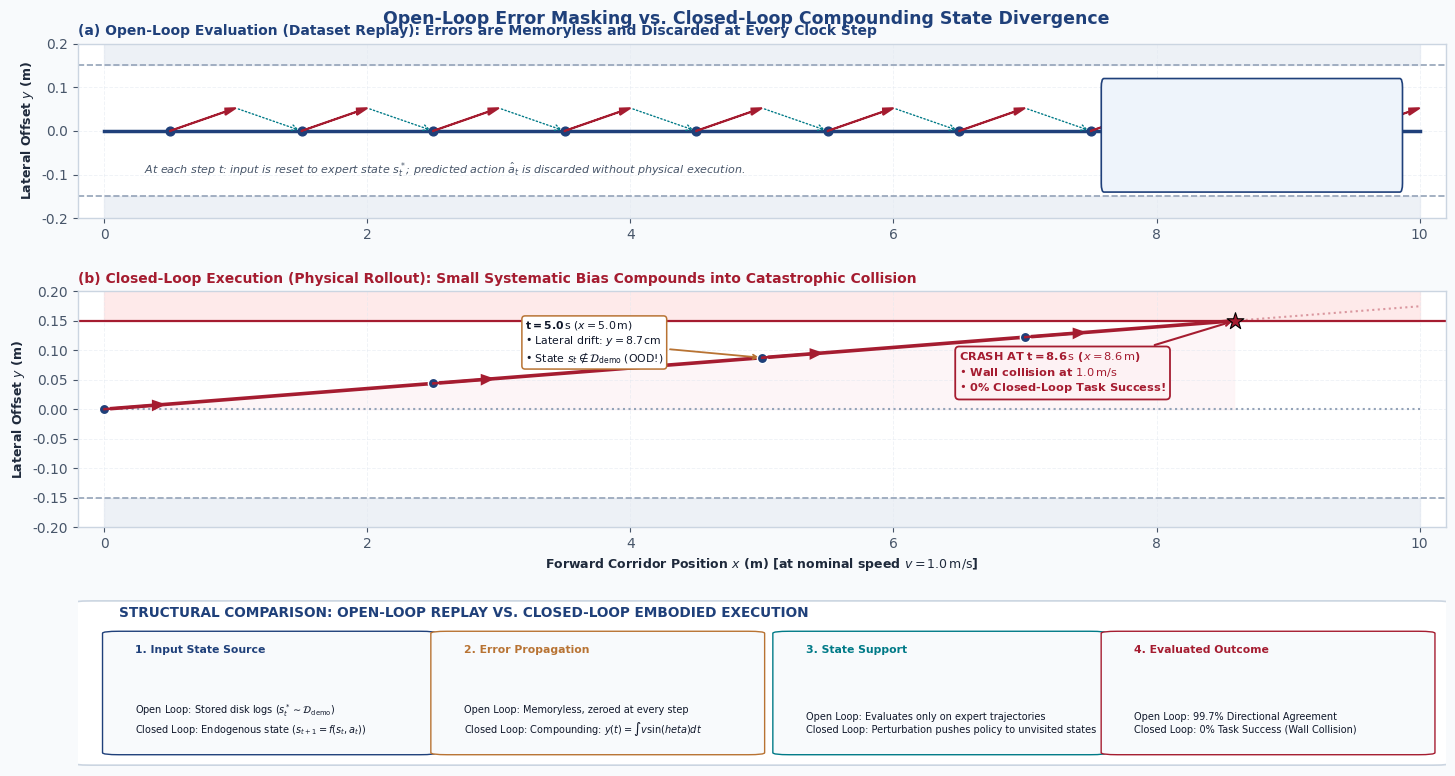

Write the Python code that produced this figure. (Note: this script raises an exception after producing the figure.)
#!/usr/bin/env python3
"""
Generate publication-grade vector figure:
fig07_open_vs_closed_loop.svg and fig07_open_vs_closed_loop.pdf

Topic: Open-Loop Error Masking vs. Closed-Loop Compounding State Divergence
Chapter 7: Evaluation
Palette: Harvard Crimson / ETH Zurich Academic Semantic Palette
"""

import os
import numpy as np
import matplotlib.pyplot as plt
import matplotlib.patches as patches

# Configure matplotlib for crisp publication-grade output
plt.rcParams['font.family'] = 'sans-serif'
plt.rcParams['font.sans-serif'] = ['Helvetica Neue', 'Helvetica', 'Arial', 'DejaVu Sans']
plt.rcParams['mathtext.fontset'] = 'dejavusans'
plt.rcParams['axes.edgecolor'] = '#CBD5E1'
plt.rcParams['axes.linewidth'] = 1.0
plt.rcParams['grid.color'] = '#E2E8F0'
plt.rcParams['grid.linestyle'] = '--'
plt.rcParams['grid.linewidth'] = 0.7
plt.rcParams['text.color'] = '#1E293B'
plt.rcParams['axes.labelcolor'] = '#1E293B'
plt.rcParams['xtick.color'] = '#475569'
plt.rcParams['ytick.color'] = '#475569'

# Semantic Palette (Harvard Crimson & ETH Zurich)
NAVY = '#1F407A'
CRIMSON = '#A51C30'
PETROL = '#007A87'
BRONZE = '#B87333'
SLATE = '#475569'
DARK = '#0F172A'
BG_LIGHT = '#F8FAFC'
CARD_BG = '#FFFFFF'
BORDER = '#CBD5E1'

# Tints
CRIMSON_TINT = '#FDF2F4'
NAVY_TINT = '#EEF4FB'
PETROL_TINT = '#E6F4F6'
AMBER_TINT = '#FEF9C3'
GRAY_TINT = '#F1F5F9'

fig = plt.figure(figsize=(15.2, 8.4), facecolor=BG_LIGHT)

# Layout: Two main horizontal rollout swimlanes (Top: Open-Loop, Middle: Closed-Loop), Bottom: Summary Card
gs = fig.add_gridspec(3, 1, height_ratios=[1.0, 1.35, 0.95],
                      left=0.06, right=0.96, bottom=0.06, top=0.92,
                      hspace=0.38)

ax_open = fig.add_subplot(gs[0, 0], facecolor='white')
ax_closed = fig.add_subplot(gs[1, 0], facecolor='white')
ax_summary = fig.add_subplot(gs[2, 0], facecolor='white')

# -------------------------------------------------------------
# Panel (a): Open-Loop Evaluation (Offline Trace Replay)
# -------------------------------------------------------------
x_expert = np.linspace(0, 10, 100)
y_expert = np.zeros_like(x_expert)

# Plot Corridor Boundaries
ax_open.axhline(0.15, color='#94A3B8', linestyle='--', lw=1.2, label='Corridor Clearance Limit (+15 cm)')
ax_open.axhline(-0.15, color='#94A3B8', linestyle='--', lw=1.2)
ax_open.fill_between(x_expert, 0.15, 0.22, color='#E2E8F0', alpha=0.6)
ax_open.fill_between(x_expert, -0.22, -0.15, color='#E2E8F0', alpha=0.6)

# Expert centerline
ax_open.plot(x_expert, y_expert, color=NAVY, lw=2.5, label='Expert Trajectory ($s_t^* \in \mathcal{D}_{\mathrm{demo}}$, $y=0$)')

# Sample points where open-loop policy is tested
test_steps = np.arange(0.5, 9.6, 1.0)
for i, xs in enumerate(test_steps):
    # Expert state point
    ax_open.scatter([xs], [0], color=NAVY, s=40, zorder=5)
    # Predicted action with 1.0 deg bias
    dx = 0.5
    dy = dx * np.tan(np.radians(1.0)) * 6.0 # scaled for visual clarity
    ax_open.arrow(xs, 0, dx, dy, head_width=0.015, head_length=0.08,
                  fc=CRIMSON, ec=CRIMSON, lw=1.3, zorder=6, length_includes_head=True)
    # External reset arrow back to expert centerline at next step
    if i < len(test_steps) - 1:
        next_x = test_steps[i+1]
        ax_open.annotate('', xy=(next_x, 0), xytext=(xs + dx, dy),
                         arrowprops=dict(arrowstyle='->', color=PETROL, lw=1.0, linestyle=':'))

# Open-Loop Score Card Badge on the right
card_ol = patches.FancyBboxPatch((7.6, -0.12), 2.25, 0.22,
                                 boxstyle='round,pad=0.02',
                                 facecolor=NAVY_TINT, edgecolor=NAVY, lw=1.2, zorder=7)
ax_open.add_patch(card_ol)
ax_open.text(7.75, 0.03, 'OFFLINE METRIC RESULT', fontsize=8.2, fontweight='bold', color=NAVY)
ax_open.text(7.75, -0.025, r'• Heading Bias $\epsilon_\theta = +1.0^\circ$ ($0.0175\,\mathrm{rad}$)', fontsize=7.6, color=DARK)
ax_open.text(7.75, -0.075, r'• $\mathrm{MSE} = 3.05 \times 10^{-4}\,\mathrm{rad}^2$ ($\mathbf{99.7\%}$ Accuracy)', fontsize=7.6, fontweight='bold', color=PETROL)

ax_open.text(0.3, -0.10, r'At each step $t$: input is reset to expert state $s_t^*$; predicted action $\hat{a}_t$ is discarded without physical execution.',
             fontsize=8.0, color=SLATE, style='italic')

ax_open.set_xlim(-0.2, 10.2)
ax_open.set_ylim(-0.20, 0.20)
ax_open.set_ylabel('Lateral Offset $y$ (m)', fontsize=9.0, fontweight='bold')
ax_open.set_title(r'(a) Open-Loop Evaluation (Dataset Replay): Errors are Memoryless and Discarded at Every Clock Step',
                  fontsize=10.0, fontweight='bold', color=NAVY, loc='left', pad=6)
ax_open.grid(True, alpha=0.5)

# -------------------------------------------------------------
# Panel (b): Closed-Loop Physical Execution (Endogenous Trajectory)
# -------------------------------------------------------------
# Kinematics: y(t) = v * sin(1 deg) * t, x(t) = v * cos(1 deg) * t, v = 1.0 m/s
# Collision occurs when y(x) = 0.15 m => x = 0.15 / tan(1 deg) = 8.59 m ~ 8.6 m
x_cl_valid = np.linspace(0, 8.59, 200)
y_cl_valid = x_cl_valid * np.tan(np.radians(1.0))

# Corridor Boundaries
ax_closed.axhline(0.15, color=CRIMSON, linestyle='-', lw=1.6, label='Physical Wall Clearance Boundary ($+15\,\mathrm{cm}$)')
ax_closed.axhline(-0.15, color='#94A3B8', linestyle='--', lw=1.2)
ax_closed.fill_between(np.linspace(0, 10, 100), 0.15, 0.22, color='#FEE2E2', alpha=0.7)
ax_closed.fill_between(np.linspace(0, 10, 100), -0.22, -0.15, color='#E2E8F0', alpha=0.6)

# Nominal expert path for reference
ax_closed.plot(x_expert, y_expert, color='#94A3B8', linestyle=':', lw=1.5, label='Nominal Expert Centerline ($y=0$)')

# Shaded drift area
ax_closed.fill_between(x_cl_valid, 0, y_cl_valid, color=CRIMSON_TINT, alpha=0.7)

# Actual Closed-Loop Trajectory
ax_closed.plot(x_cl_valid, y_cl_valid, color=CRIMSON, lw=2.6, label=r'Closed-Loop Rollout: $\dot{y} = v \sin(1.0^\circ) \implies y(t) = 0.0175 \cdot t$')

# Robot poses along trajectory
robot_steps = [0.0, 2.5, 5.0, 7.0]
for xs in robot_steps:
    ys = xs * np.tan(np.radians(1.0))
    ax_closed.scatter([xs], [ys], color=NAVY, s=55, zorder=6, edgecolor='white')
    # Small heading arrow
    dx = 0.45
    dy = dx * np.tan(np.radians(1.0))
    ax_closed.arrow(xs, ys, dx, dy, head_width=0.015, head_length=0.08,
                    fc=CRIMSON, ec=CRIMSON, lw=1.4, zorder=7, length_includes_head=True)

# Out-of-Distribution Annotation at x = 5.0 m
ax_closed.annotate(r'$\mathbf{t = 5.0\,\mathrm{s}}$ ($x = 5.0\,\mathrm{m}$)' + '\n' +
                   r'• Lateral drift: $y = 8.7\,\mathrm{cm}$' + '\n' +
                   r'• State $s_t \notin \mathcal{D}_{\mathrm{demo}}$ (OOD!)',
                   xy=(5.0, 5.0 * np.tan(np.radians(1.0))), xytext=(3.2, 0.08),
                   arrowprops=dict(arrowstyle='->', color=BRONZE, lw=1.3),
                   bbox=dict(boxstyle='round,pad=0.3', facecolor='white', edgecolor=BRONZE, lw=1.1),
                   fontsize=7.8, color=DARK)

# Collision Point at x = 8.6 m
x_crash = 8.594
y_crash = 0.15
ax_closed.scatter([x_crash], [y_crash], color=CRIMSON, s=160, marker='*', zorder=10, edgecolor='black', linewidth=0.8)
ax_closed.annotate(r'$\mathbf{CRASH\ AT\ t = 8.6\,\mathrm{s}}$ ($x = 8.6\,\mathrm{m}$)' + '\n' +
                   r'• Wall collision at $1.0\,\mathrm{m/s}$' + '\n' +
                   r'• $\mathbf{0\%}$ Closed-Loop Task Success!',
                   xy=(x_crash, y_crash), xytext=(6.5, 0.03),
                   arrowprops=dict(arrowstyle='->', color=CRIMSON, lw=1.5),
                   bbox=dict(boxstyle='round,pad=0.35', facecolor=CRIMSON_TINT, edgecolor=CRIMSON, lw=1.3),
                   fontsize=8.2, fontweight='bold', color=CRIMSON)

# Post-crash truncated trajectory
ax_closed.plot([x_crash, 10.0], [y_crash, y_crash + (10.0 - x_crash)*np.tan(np.radians(1.0))],
               color=CRIMSON, linestyle=':', lw=1.5, alpha=0.4)

ax_closed.set_xlim(-0.2, 10.2)
ax_closed.set_ylim(-0.20, 0.20)
ax_closed.set_ylabel('Lateral Offset $y$ (m)', fontsize=9.0, fontweight='bold')
ax_closed.set_xlabel('Forward Corridor Position $x$ (m) [at nominal speed $v = 1.0\,\mathrm{m/s}$]', fontsize=9.0, fontweight='bold')
ax_closed.set_title(r'(b) Closed-Loop Execution (Physical Rollout): Small Systematic Bias Compounds into Catastrophic Collision',
                    fontsize=10.0, fontweight='bold', color=CRIMSON, loc='left', pad=6)
ax_closed.grid(True, alpha=0.5)

# -------------------------------------------------------------
# Panel (c): Systems Comparison Card
# -------------------------------------------------------------
ax_summary.axis('off')

box_sum = patches.FancyBboxPatch((0.01, 0.02), 0.98, 0.96,
                                 boxstyle='round,pad=0.015',
                                 facecolor=CARD_BG, edgecolor=BORDER, lw=1.2)
ax_summary.add_patch(box_sum)

ax_summary.text(0.03, 0.90, 'STRUCTURAL COMPARISON: OPEN-LOOP REPLAY VS. CLOSED-LOOP EMBODIED EXECUTION',
                fontsize=9.8, fontweight='bold', color=NAVY)

# 4 Column Comparison Boxes
cols = [
    ('1. Input State Source',
     'Open Loop: Stored disk logs ($s_t^* \sim \mathcal{D}_{\mathrm{demo}}$)\n'
     'Closed Loop: Endogenous state ($s_{t+1} = f(s_t, a_t)$)',
     NAVY),
    ('2. Error Propagation',
     'Open Loop: Memoryless, zeroed at every step\n'
     'Closed Loop: Compounding: $y(t) = \int v \sin(\theta) dt$',
     BRONZE),
    ('3. State Support',
     'Open Loop: Evaluates only on expert trajectories\n'
     'Closed Loop: Perturbation pushes policy to unvisited states',
     PETROL),
    ('4. Evaluated Outcome',
     'Open Loop: 99.7% Directional Agreement\n'
     'Closed Loop: 0% Task Success (Wall Collision)',
     CRIMSON)
]

col_x_pos = [0.03, 0.27, 0.52, 0.76]
for (title, desc, color), xp in zip(cols, col_x_pos):
    cbox = patches.FancyBboxPatch((xp, 0.08), 0.22, 0.72,
                                  boxstyle='round,pad=0.012',
                                  facecolor=BG_LIGHT, edgecolor=color, lw=1.0)
    ax_summary.add_patch(cbox)
    ax_summary.text(xp + 0.012, 0.68, title, fontsize=7.8, fontweight='bold', color=color)
    ax_summary.text(xp + 0.012, 0.20, desc, fontsize=7.0, color=DARK, linespacing=1.35)

fig.suptitle('Open-Loop Error Masking vs. Closed-Loop Compounding State Divergence',
             fontsize=12.5, fontweight='bold', color=NAVY, y=0.96)

out_dir = os.path.join(os.path.dirname(os.path.abspath(__file__)), 'svg')
os.makedirs(out_dir, exist_ok=True)
svg_path = os.path.join(out_dir, 'fig07_open_vs_closed_loop.svg')
pdf_path = os.path.join(out_dir, 'fig07_open_vs_closed_loop.pdf')

plt.savefig(svg_path, format='svg', bbox_inches='tight')
plt.savefig(pdf_path, format='pdf', bbox_inches='tight')
print('Successfully generated:')
print('  ', svg_path)
print('  ', pdf_path)
